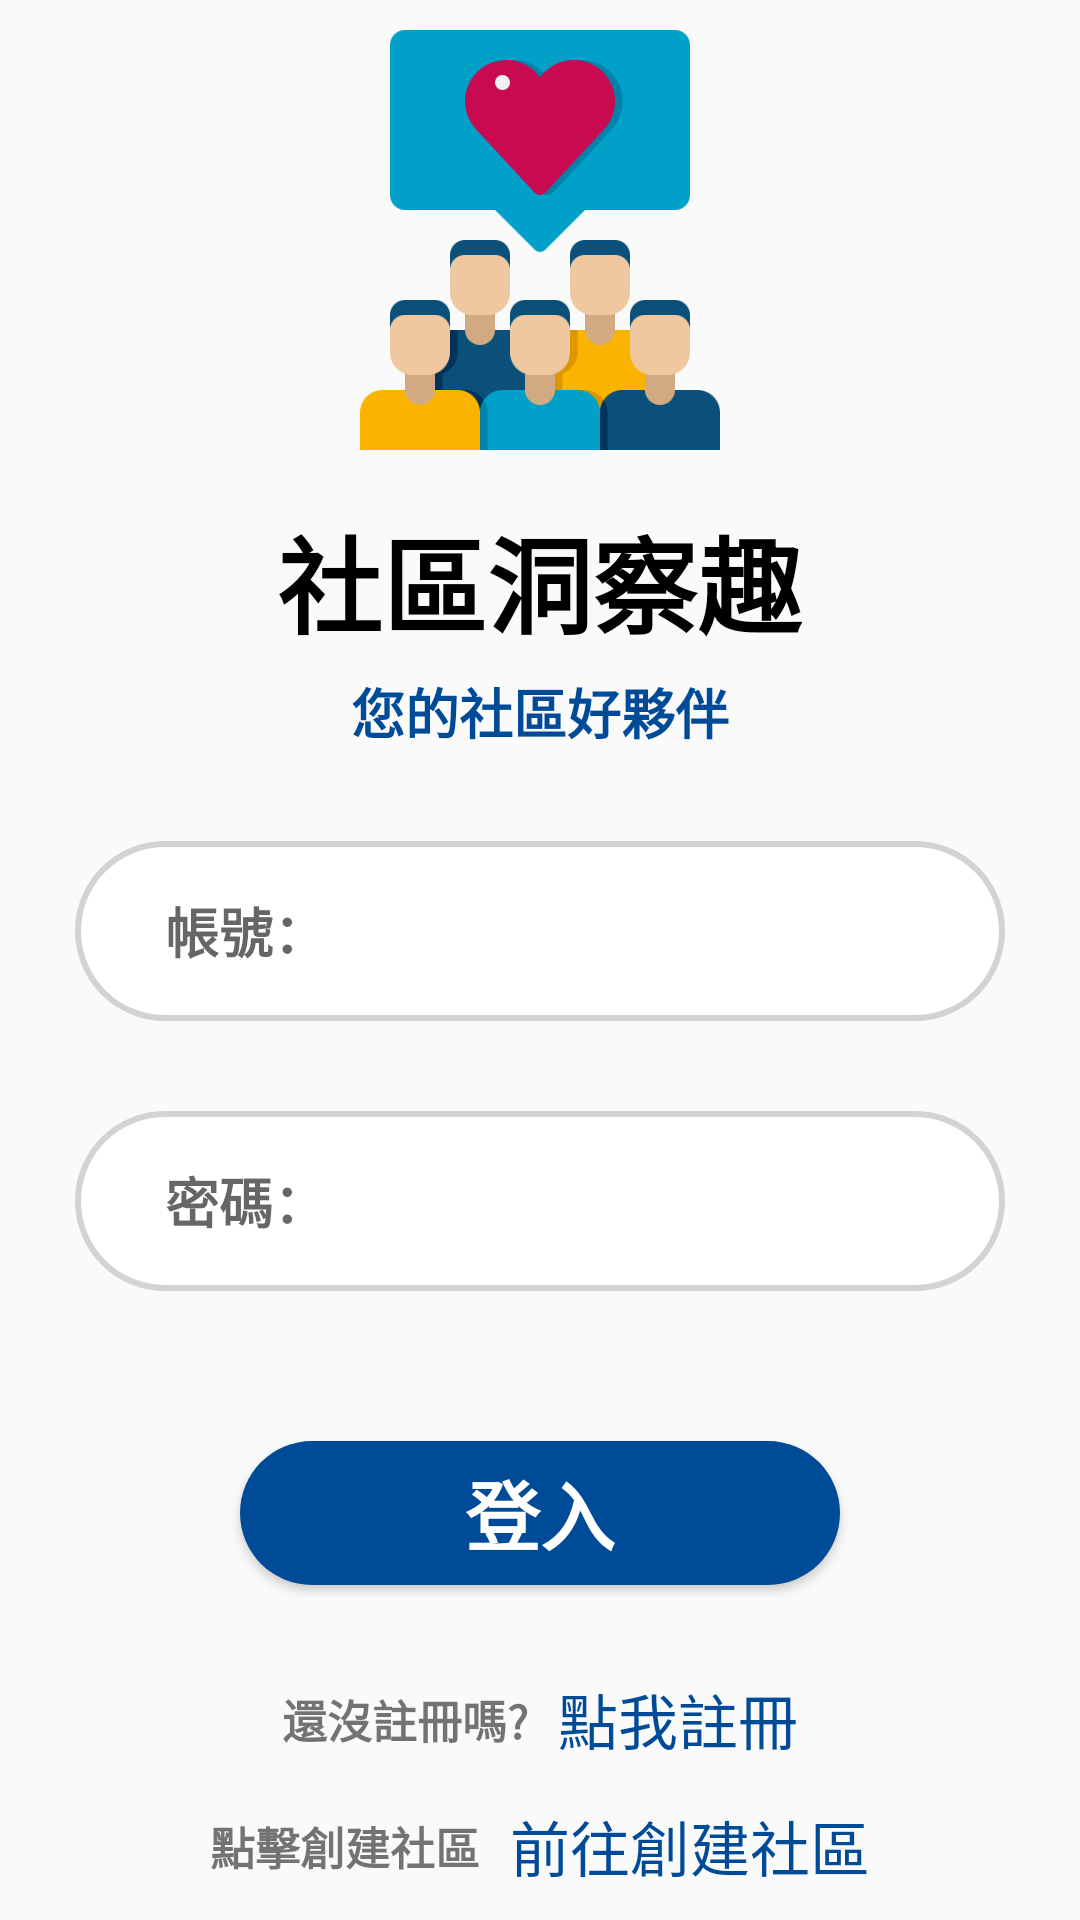

Write the Android layout XML for this screen, with the resource values it uses.
<!-- AndroidManifest.xml: application theme Theme.Design.Light.NoActionBar -->
<!-- res/layout/activity_login.xml -->
<?xml version="1.0" encoding="utf-8"?>
<RelativeLayout
    xmlns:android="http://schemas.android.com/apk/res/android"
    xmlns:app="http://schemas.android.com/apk/res-auto"
    xmlns:tools="http://schemas.android.com/tools"
    android:layout_width="match_parent"
    android:layout_height="match_parent"
    tools:context=".MainActivity">

    <ImageView
        android:id="@+id/img_header"
        android:layout_width="match_parent"
        android:layout_height="160dp"
        android:layout_alignParentTop="true"
        android:src="@drawable/community_logo" />

    <LinearLayout
        android:id="@+id/login_context"
        android:layout_width="match_parent"
        android:layout_height="wrap_content"
        android:orientation="vertical"
        android:layout_below="@id/img_header"
        android:paddingLeft="25sp"
        android:paddingRight="25sp"
        android:gravity="center">

        <TextView
            android:layout_width="wrap_content"
            android:layout_height="wrap_content"
            android:text="社區洞察趣"
            android:textColor="@color/black"
            android:textSize="35dp"
            android:layout_marginTop="8dp"
            android:textStyle="bold"/>
        <TextView
            android:layout_width="wrap_content"
            android:layout_height="wrap_content"
            android:layout_marginTop="5dp"
            android:textSize="18dp"
            android:textStyle="bold"
            android:textColor="#004B97"
            android:text="您的社區好夥伴"/>
        
        <EditText
            android:id="@+id/account"
            android:layout_width="match_parent"
            android:layout_height="60dp"
            android:layout_marginTop="30dp"
            android:paddingLeft="30dp"
            android:hint="帳號："
            android:textStyle="bold"
            android:background="@drawable/edtext_style"/>

        <EditText
            android:id="@+id/password"
            android:layout_width="match_parent"
            android:layout_height="60dp"
            android:layout_marginTop="30dp"
            android:paddingLeft="30dp"
            android:hint="密碼："
            android:inputType="textPassword"
            android:textStyle="bold"
            android:background="@drawable/edtext_style"/>

        <ProgressBar
            android:id="@+id/loading"
            android:layout_marginTop="45dp"
            android:layout_width="match_parent"
            android:layout_height="wrap_content"
            android:visibility="gone"/>

        <Button
            android:id="@+id/btn_login"
            android:layout_width="200dp"
            android:layout_height="wrap_content"
            android:text="登入"
            android:textStyle="bold"
            android:textSize="25dp"
            android:textColor="@color/white"
            android:background="@drawable/button_bg"
            android:layout_marginTop="50dp" />


        <LinearLayout
            android:layout_marginTop="20dp"
            android:layout_width="match_parent"
            android:layout_height="wrap_content"
            android:orientation="horizontal"
            android:gravity="center"
            android:padding="10dp">

            <TextView
                android:layout_width="wrap_content"
                android:layout_height="wrap_content"
                android:textStyle="bold"
                android:text="還沒註冊嗎?"
                android:textSize="15dp"/>

            <TextView
                android:id="@+id/register"
                android:layout_width="wrap_content"
                android:layout_height="wrap_content"
                android:text="點我註冊"
                android:textSize="20dp"
                android:layout_marginLeft="10dp"
                android:textColor="#004B97"/>

        </LinearLayout>

    </LinearLayout>

    <LinearLayout
        android:layout_width="match_parent"
        android:layout_height="wrap_content"
        android:layout_alignParentBottom="true"
        android:orientation="horizontal"
        android:gravity="center"
        android:padding="10dp">

        <TextView
            android:layout_width="wrap_content"
            android:layout_height="wrap_content"
            android:textStyle="bold"
            android:text="點擊創建社區"
            android:textSize="15dp"/>

        <TextView
            android:id="@+id/createCommunity"
            android:layout_width="wrap_content"
            android:layout_height="wrap_content"
            android:text="前往創建社區"
            android:textSize="20dp"
            android:layout_marginLeft="10dp"
            android:textColor="#004B97"/>

    </LinearLayout>


</RelativeLayout>
<!-- resources referenced by this layout -->
<resources>
  <!-- drawable button_bg (drawable) -->
  <?xml version="1.0" encoding="utf-8"?>
  <shape
      xmlns:android="http://schemas.android.com/apk/res/android">
      <corners android:radius="40dp"/>
      <solid android:color="#004B97"/>
  </shape>
  <!-- drawable community_logo: png bitmap (drawable-v24, 17337 bytes) -->
  <!-- drawable edtext_style (drawable) -->
  <?xml version="1.0" encoding="utf-8"?>
  <selector xmlns:android="http://schemas.android.com/apk/res/android">
     <item android:state_window_focused="false"
         android:drawable="@drawable/edtext_bg"/>
  
      <item android:state_focused="true"
          android:drawable="@drawable/edtext_bg_change"/>
  </selector>
  <!-- drawable edtext_bg (drawable) -->
  <?xml version="1.0" encoding="utf-8"?>
  <shape xmlns:android="http://schemas.android.com/apk/res/android">
      <solid android:color="@color/white"/>
      <corners android:radius="40dp"/>
      <stroke android:width="2dp"
  
          android:color="#D3D3D3"/>
  
  </shape>
  <!-- drawable edtext_bg_change (drawable) -->
  <?xml version="1.0" encoding="utf-8"?>
  <shape xmlns:android="http://schemas.android.com/apk/res/android">
      <solid android:color="@color/white"/>
      <corners android:radius="40dp"/>
      <stroke android:width="2dp"
          android:color="#004B97"/>
  </shape>
  <!-- not gathered from this repository: default colours our renderer supplied (Android Studio template values) -->
  <color name="black">#FF000000</color>
  <color name="white">#FFFFFFFF</color>
</resources>
